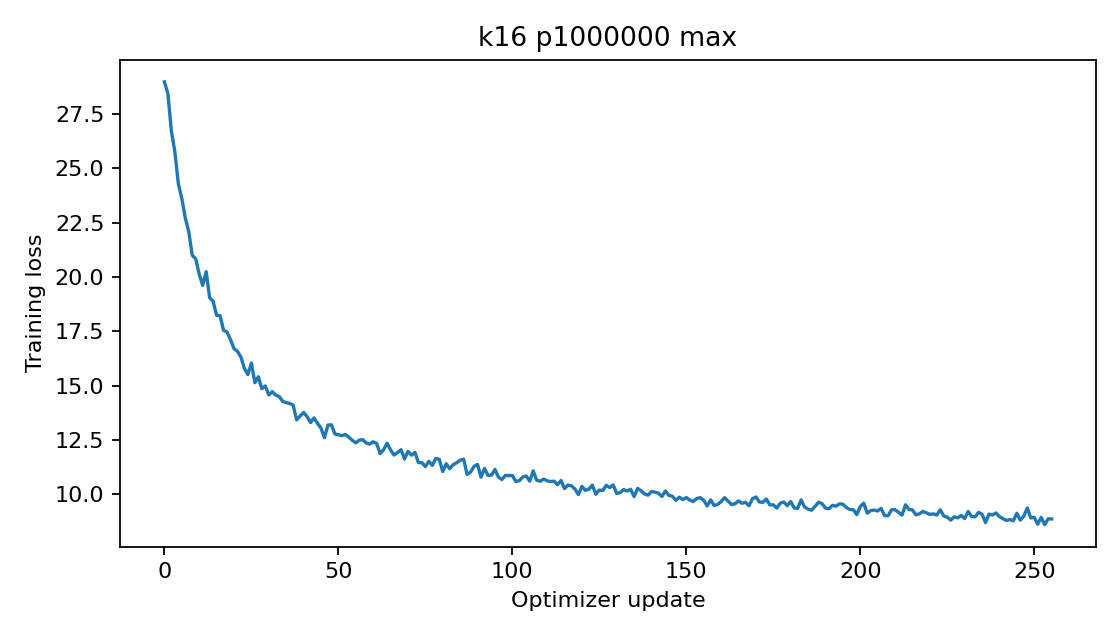

The data file committed next to this chart (first rows):
epoch, step, train_loss
0, 0, 28.98
0, 1, 28.44
0, 2, 26.72
0, 3, 25.77
0, 4, 24.3
0, 5, 23.61
0, 6, 22.72
0, 7, 22.08
0, 8, 21
0, 9, 20.84
0, 10, 20.13
0, 11, 19.62
0, 12, 20.25
0, 13, 19.05
0, 14, 18.88
0, 15, 18.24
0, 16, 18.22
0, 17, 17.55
0, 18, 17.47
0, 19, 17.12
0, 20, 16.71
0, 21, 16.58
0, 22, 16.32
0, 23, 15.8
0, 24, 15.51
0, 25, 16.04
0, 26, 15.14
0, 27, 15.41
0, 28, 14.86
0, 29, 14.99
0, 30, 14.58
0, 31, 14.73
0, 32, 14.57
0, 33, 14.51
0, 34, 14.28
0, 35, 14.22
0, 36, 14.19
0, 37, 14.11
0, 38, 13.43
0, 39, 13.61
0, 40, 13.77
0, 41, 13.58
0, 42, 13.31
0, 43, 13.52
0, 44, 13.27
0, 45, 13.05
0, 46, 12.61
0, 47, 13.19
0, 48, 13.2
0, 49, 12.78
0, 50, 12.75
0, 51, 12.7
0, 52, 12.76
0, 53, 12.63
0, 54, 12.49
0, 55, 12.37
0, 56, 12.5
0, 57, 12.52
0, 58, 12.37
0, 59, 12.31
... 196 more rows
